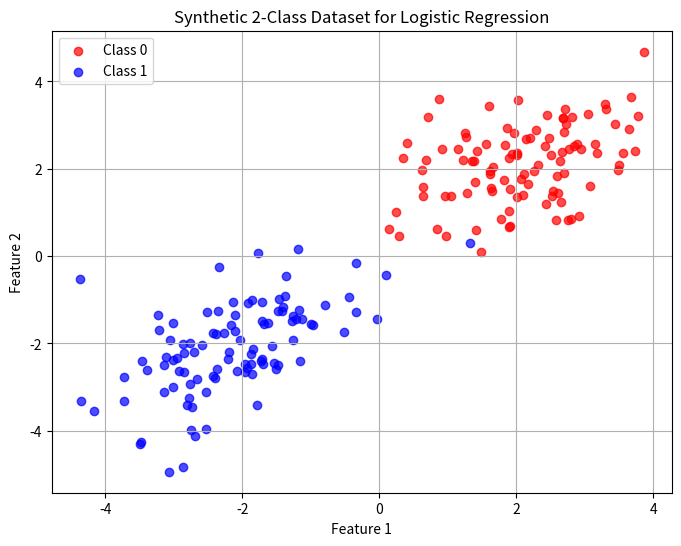

Here is the Python script that generated this plot:
import matplotlib.pyplot as plt
import numpy as np


class GaussianNB:
    """assume X is dxN"""
    def __init__(self):
        self.class_means = {}
        self.prior_class_probabilities = {}
        self.data = None
        self.cov = {}
        self.response = None
        self.N = None
        self.d = None
        self.log_odds = None
        self.odds = None
        return

    def fit(self, X, y):
        self.response = y
        self.d, self.N = X.shape
        self.data = X
        self.get_class_means()
        self.get_cov_mat()
        self.priors_calc()
        return

    def predict(self, X):
        probs = self.get_probs(X)
        # Find the index of the max probability per sample
        class_indices = np.argmax(probs, axis=0)
        classes = np.unique(self.response)
        return classes[class_indices] 

    def priors_calc(self):
        # New: Calculate priors
        for label in np.unique(self.response):
            self.prior_class_probabilities[label] = np.sum(label == self.response) / self.N
        return self.prior_class_probabilities

    def get_class_means(self):
        for label in np.unique(self.response):
            # Select columns where label matches and average across axis 1 (samples)
            self.class_means[label] = np.mean(self.data[:, label == self.response], axis=1).reshape(-1, 1)
        return self.class_means

    def get_cov_mat(self):
        diag_sigma = np.zeros(self.d)
        i = 0
        for label in np.unique(self.response):
            xnj = self.data[:,label == self.response]
            nj = xnj.shape[1]
            sigma2 = np.sum((xnj- self.class_means[label])**2, axis = 1 )
            sigma2 = sigma2/nj
            print(sigma2)
            self.cov[label] = sigma2
            i+=1 
        return self.cov

    def gaussianpdf(self, x):
        n_classes = len(np.unique(self.response))
        n_samples = x.shape[1]
        pred = np.zeros((n_classes, n_samples))
        
        # We still loop over classes (usually a small number like 2 to 10), 
        # but we process ALL samples for that class at once!
        for class_idx, label in enumerate(np.unique(self.response)):
            
            # mu shape: (d, 1)
            mu = self.class_means[label] 
            
            # var shape: (d, 1) - Extract the diagonal variances
            var = self.cov[label].reshape(-1, 1) 
            
            # 1. OPTIMIZE DETERMINANT: 
            # The determinant of a diagonal matrix is just the product of its diagonal elements.
            # det(2 * pi * Cov) = Product(2 * pi * variance_i)
            det_val = np.prod(2 * np.pi * var)
            a = 1.0 / np.sqrt(det_val)
            
            # 2. BROADCASTING:
            # x is shape (d, N), mu is shape (d, 1). 
            # NumPy automatically subtracts mu from EVERY column in x simultaneously!
            diff = x - mu 
            
            # 3. OPTIMIZE MATRIX INVERSE & MULTIPLICATION:
            # For a diagonal matrix, (x - mu)^T * Cov^-1 * (x - mu) strictly simplifies 
            # to the sum of ((x - mu)^2 / variance) across all features.
            # diff**2 / var calculates this for ALL samples simultaneously yielding shape (d, N).
            # np.sum(..., axis=0) sums down the columns, yielding an array of shape (N,)
            exponent = -0.5 * np.sum((diff ** 2) / var, axis=0)
            
            # 4. CALCULATE EXPONENTIAL FOR ALL SAMPLES
            b = np.exp(exponent)
            
            # Store the likelihoods for this class (shape N,)
            pred[class_idx, :] = a * b

        return pred

    def get_probs(self, X):
        # 1. Get likelihoods p(x|Cj) -> shape (n_classes, n_samples)
        likelihoods = self.gaussianpdf(X)

        posteriors = np.zeros_like(likelihoods)
        for i,label in enumerate(np.unique(self.response)):
            posteriors[i,:] = likelihoods[i,:]*self.prior_class_probabilities[label]
            
        
        return posteriors/np.sum(posteriors,axis=0)

    def get_odds(self, X):
        probs = self.get_probs(X)
        n_classes, n_samples = probs.shape
       
        self.odds = np.zeros((n_classes,n_samples))
        for x in range(n_classes):
            self.odds[i] = probs[i,:] / (1-probs[i,:]) 
        return self.odds

    def get_log_odds(self, X):
        self.log_odds = np.log(self.get_odds(X))
        return self.log_odds
    def predict_log_proba(self, X):
        """Returns the log of the posterior probabilities."""
        # Add a tiny epsilon to prevent log(0)
   
        probs = self.get_probs(X)
        return np.log(probs)

    def score(self, X, y):
        """Returns the accuracy of the model."""
        predictions = self.predict(X)
        return np.mean(predictions == y)


""" LogisticRegression implementation"""
class LogisticRegression:

    """
    2 class case
    """
    def __init__(self, lambda_ = 1.0):
        self.data = None
        self.response = None
        self.class_means = {}
        self.d = None
        self.n = None
        self.gradient = None
        self.lambda_param = None
        self.lambda_ = lambda_
        self.H = None
        return

    def fit(self, X, y, iterations =10, tolerance = 0.001):
        self.d , self.n = X.shape
        # adding the 1s columns
        one_vec = np.ones(self.n)
        self.w = np.zeros(self.d+1)
        self.response = y

        """contains the w vectors"""
        self.data = np.vstack([one_vec, X])

        """ newton_raphson loop"""
        for i in range(iterations):
            self.newton_raphson()
        return
    def get_loss(self):
        """Calculates the negative log-posterior."""
        preds = self.sigmoid()
        # Add a tiny epsilon (e.g., 1e-15) inside logs to prevent log(0) errors
        eps = 1e-15 
        log_likelihood = np.sum(self.response * np.log(preds + eps) + 
                               (1 - self.response) * np.log(1 - preds + eps))
        
        # Include the L2 regularization penalty term (1/2 * lambda * w^T * w)
        penalty = (1 / (2 * self.lambda_)) * np.sum(self.w**2)
        
        return -log_likelihood + penalty

    def get_bias(self):
        """Returns the bias term (w_0)."""
        return self.w[0] # Use self.W[0, :] for Softmax
    def score(self, X, y):
        """Returns the accuracy of the model."""
        predictions = self.predict(X)
        return np.mean(predictions == y)
    def get_weights(self):
        """Returns the feature weights (w_1 to w_d)."""
        return self.w[1:] # Use self.W[1:, :] for Softmax

        
    def predict_proba(self, X):
        """Returns the raw probabilities for the input data."""
        n = X.shape[1]
        one_vec = np.ones(n)
        X_aug = np.vstack([one_vec, X])
        
        a = self.w.T @ X_aug # Use self.W.T for Softmax_Classifier
        
        # For 2-class:
        return 1 / (1 + np.exp(-a)) 
        
        # For Softmax_Classifier use:
        # exp_a = np.exp(a)
        # return exp_a / np.sum(exp_a, axis=0)`

    def predict(self, X):
        n = X.shape[1]
        one_vec = np.ones(n)
        X = np.vstack([one_vec, X])
        a = self.w.T @ X
        prob = 1/(1+np.exp(-a))
        return np.where(prob>0.5,1,0)

    def sigmoid(self):
        a = self.w.T @ self.data

        return  1 / (1 + np.exp(-a))   
    def get_gradient(self):
        self.gradient = self.data @ (self.sigmoid() - self.response ) + (1 /self.lambda_) * self.w
        return self.gradient

    def get_Hessian(self):
        self.H = self.data @ np.diag(self.sigmoid() * (1-self.sigmoid()))  @ self.data.T +(1/self.lambda_) * np.eye(self.d + 1)
        return self.H

    def newton_raphson(self):
        self.w = self.w - np.linalg.inv(self.get_Hessian()) @ self.get_gradient()
        return 
""" Multiple LogisticRegression class"""
class Softmax_Classifier:
    def __init__(self, lr=1):
        self.d = None
        self.n = None
        self.W = None
        self.one_hot = None # also known as tn
        self.lr = lr
        return 

    def fit(self, X, y): 
        self.d,self.n = X.shape
        self.one_hot = np.eye(np.unique(y).shape[0],dtype = int)[y].T
        one_vec = np.ones(self.n)
        self.data = np.vstack([one_vec, X])
        #initialize W 
        self.W = np.zeros((self.d+1, np.unique(y).shape[0]))
        for i in range(1):
            self.gradient_descent()
        return

    def predict(self, X):
        n = X.shape[1]
        one_vec = np.ones(n)
        X = np.vstack([one_vec, X])
        a = self.W.T @ X
        exp_a = np.exp(a)
        prob =  exp_a/np.sum(exp_a, axis = 0)
        return np.argmax(prob, axis = 0)

    def sigmoid_softmax(self):
        a = self.W.T @ self.data
        exp_a = np.exp(a)
        return exp_a/np.sum(exp_a, axis = 0) 

    def get_gradient(self):
# 1. The pure error matrix: Y - T (shape: k x n)
        error = self.sigmoid_softmax() - self.one_hot
        
        # 2. Matrix multiplication handles the summation over all n samples!
        # self.data is (d+1, n), error.T is (n, k) -> result is (d+1, k)
        self.gradient = self.data @ error.T
        return self.gradient 

    def gradient_descent(self):
        self.W = self.W - self.lr * self.get_gradient()
        return 
    
if __name__ == "__main__":
# Set a random seed so you get the same dataset every time you run it
    np.random.seed(42)

# Define the number of data points per class
    N = 100

# ---------------------------------------------------------
# Create Class 0
# Centered around coordinates (2, 2)
# ---------------------------------------------------------
    mean_0 = [2, 2]
    cov_0 = [[1, 0.5], 
            [0.5, 1]]  # Covariance matrix dictates the "shape" of the cluster
    X_0 = np.random.multivariate_normal(mean_0, cov_0, N)
    y_0 = np.zeros(N)   # Labels for Class 0 are all 0s


# ---------------------------------------------------------
# Create Class 1
# Centered around coordinates (-2, -2)
# ---------------------------------------------------------
    mean_1 = [-2, -2]
    cov_1 = [[1, 0.5], 
            [0.5, 1]]
    X_1 = np.random.multivariate_normal(mean_1, cov_1, N)
    y_1 = np.ones(N)    # Labels for Class 1 are all 1s

# ---------------------------------------------------------
# Combine and Shuffle
# ---------------------------------------------------------
    X = np.vstack((X_0, X_1)) # Shape becomes (200, 2)
    y = np.hstack((y_0, y_1)) # Shape becomes (200,)

# It's good practice to shuffle your data so the model 
# doesn't see all 0s followed by all 1s
    shuffle_idx = np.random.permutation(2 * N)
    X = X[shuffle_idx]
    y = y[shuffle_idx]

# ---------------------------------------------------------
# Visualize the Dataset
# ---------------------------------------------------------
    plt.figure(figsize=(8, 6))
    plt.scatter(X[y == 0][:, 0], X[y == 0][:, 1], color='red', label='Class 0', alpha=0.7)
    plt.scatter(X[y == 1][:, 0], X[y == 1][:, 1], color='blue', label='Class 1', alpha=0.7)
    plt.title("Synthetic 2-Class Dataset for Logistic Regression")
    plt.xlabel("Feature 1")
    plt.ylabel("Feature 2")
    plt.legend()
    plt.grid(True)
    plt.show()
